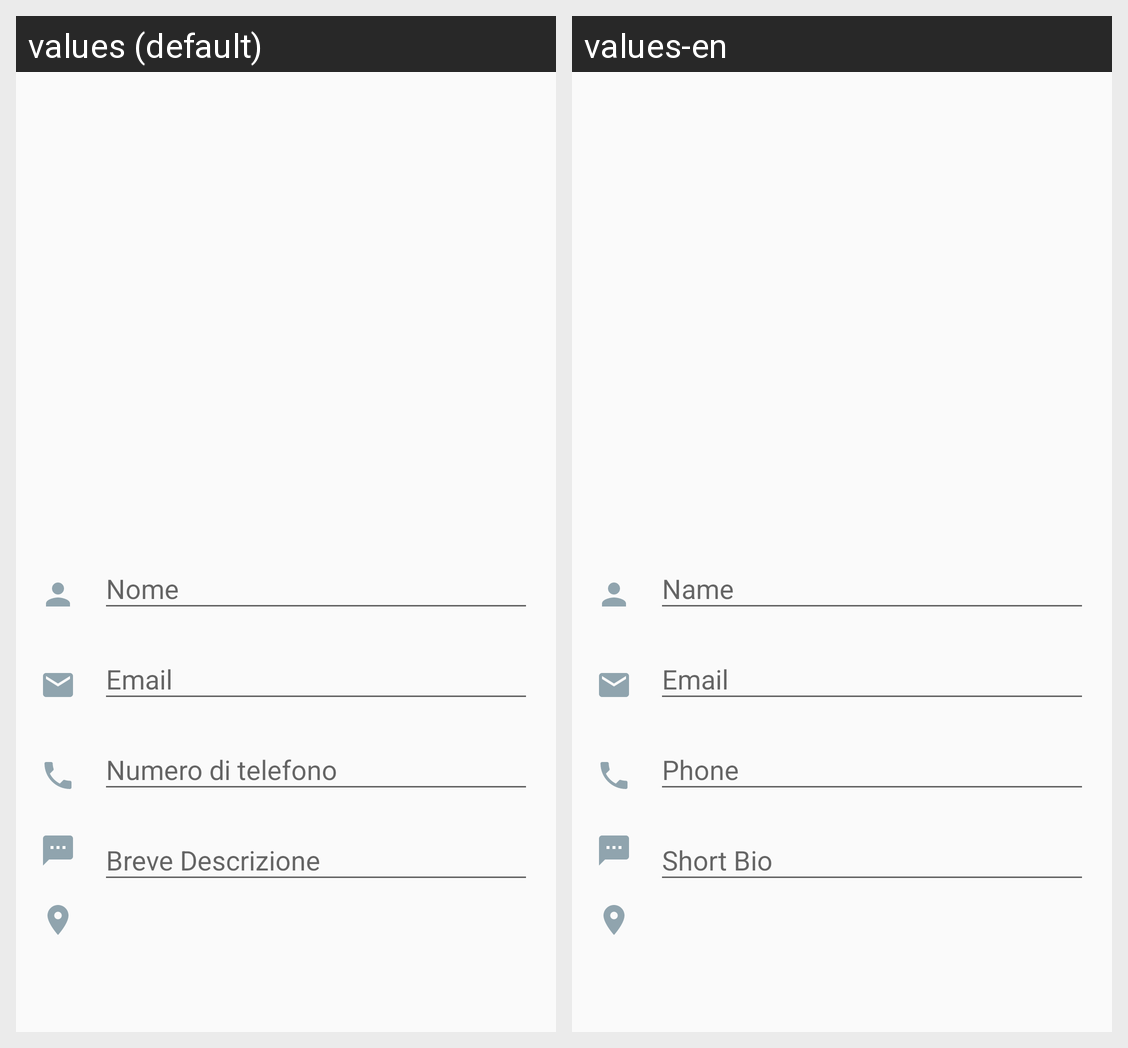

Locale-by-locale string values for the Android screen shown in this grid:
Android screen res/layout/activity_profile.xml rendered under 2 locales, left to right: values (default), values-en. Device: Nexus 5 (rendered at 1080×1920; each locale shown at half size, 540×960, under a caption strip naming it); theme AppTheme.
Strings drawn on this screen, with the default value and each locale's value (text and hints the layout hard-codes, and strings that could not be matched under every locale, appear in the picture but are not listed):

username
  values: Nome
  values-en: Name

email
  values: Email
  values-en: Email

phoneNumber
  values: Numero di telefono
  values-en: Phone

short_bio_text
  values: Breve Descrizione
  values-en: Short Bio
